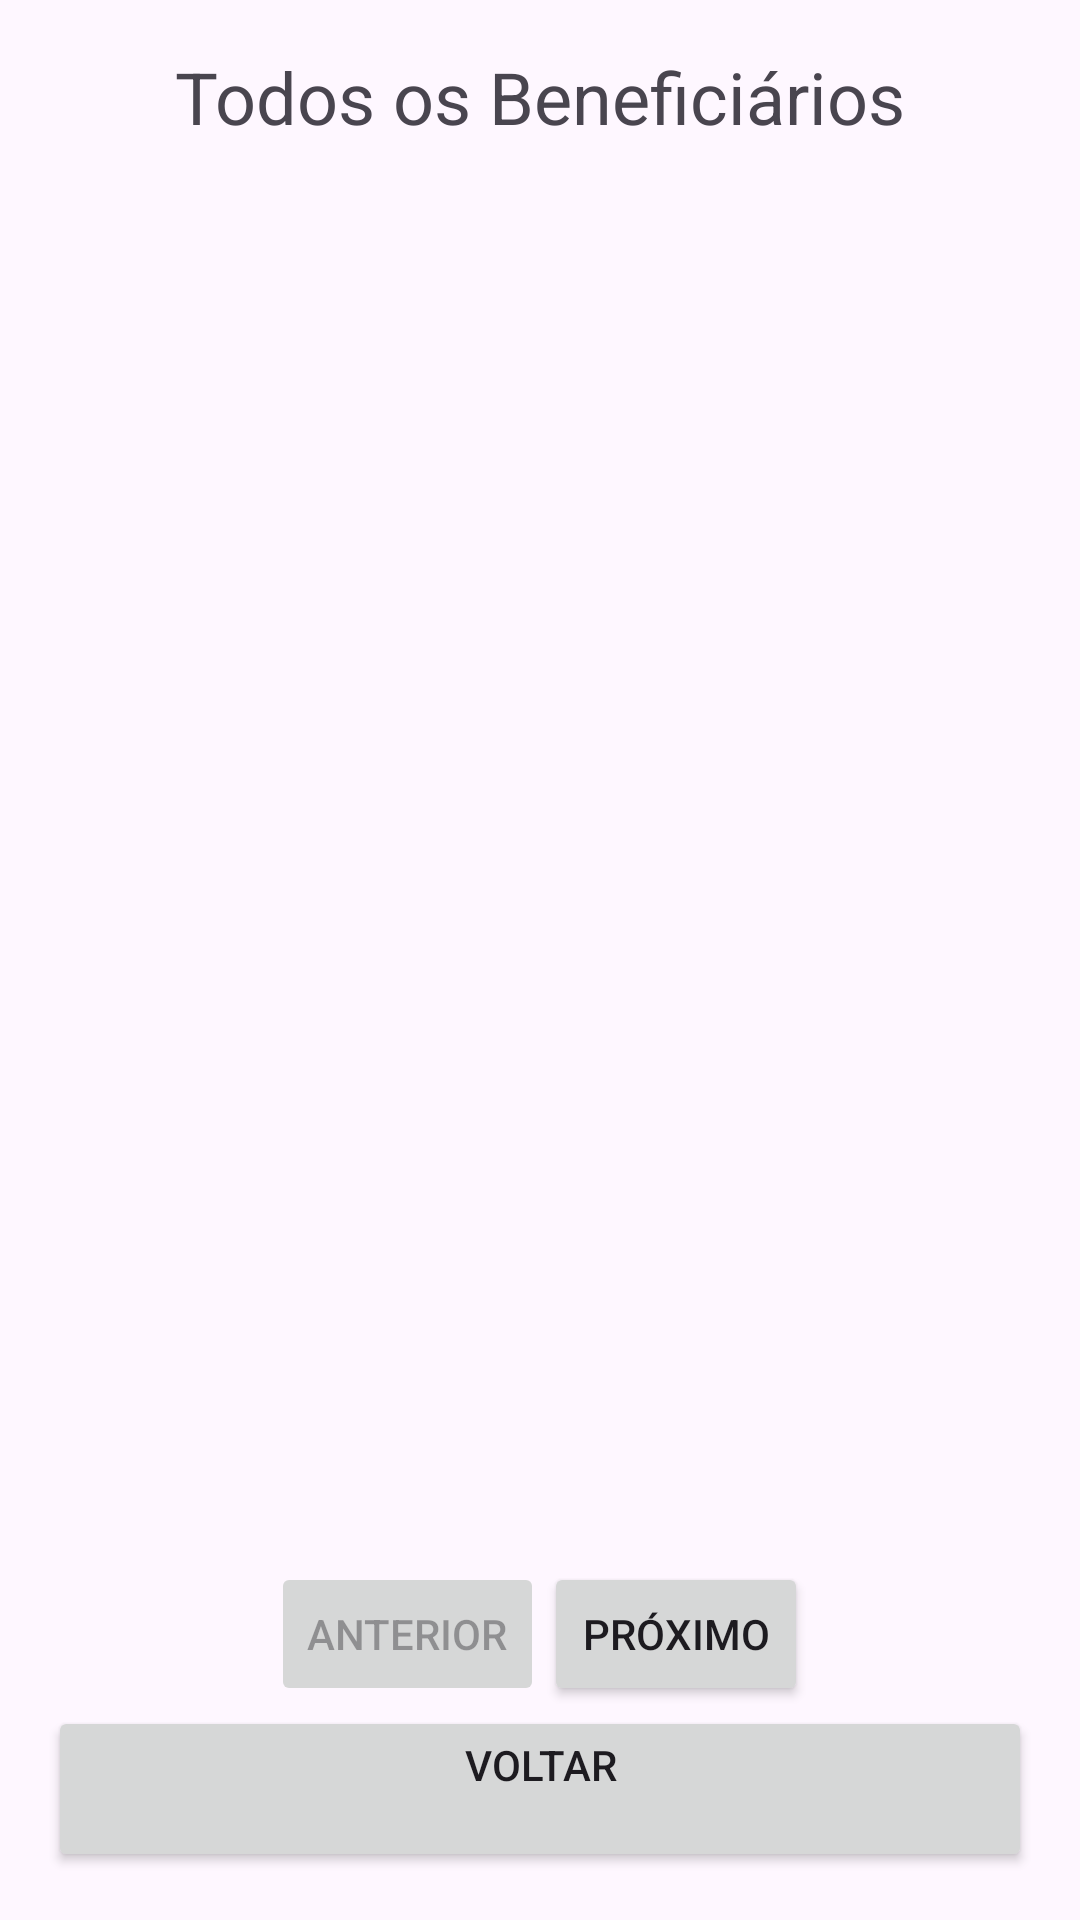

Produce the Android XML layout that renders to this screen, including the resource entries it uses.
<!-- AndroidManifest.xml: application theme Theme.SalarioFamilia -->
<!-- res/layout/activity_beneficiary_list.xml -->
<?xml version="1.0" encoding="utf-8"?>
<LinearLayout xmlns:android="http://schemas.android.com/apk/res/android"
    xmlns:app="http://schemas.android.com/apk/res-auto"
    xmlns:tools="http://schemas.android.com/tools"
    android:layout_width="match_parent"
    android:layout_height="match_parent"
    android:orientation="vertical"
    android:padding="16dp"
    tools:context=".BeneficiaryListActivity">

    <TextView
        android:layout_width="wrap_content"
        android:layout_height="wrap_content"
        android:text="@string/todos_beneficiarios"
        android:textSize="24sp"
        android:layout_gravity="center"
        android:paddingBottom="16dp"/>

    <ListView
        android:id="@+id/listViewBeneficiaries"
        android:layout_width="match_parent"
        android:layout_height="0dp"
        android:layout_weight="1" />

    <LinearLayout
        android:layout_width="match_parent"
        android:layout_height="wrap_content"
        android:orientation="horizontal"
        android:gravity="center">

        <Button
            android:id="@+id/buttonAnterior"
            android:layout_width="wrap_content"
            android:layout_height="wrap_content"
            android:text="@string/anterior"
            android:enabled="false" />

        <Button
            android:id="@+id/buttonProximo"
            android:layout_width="wrap_content"
            android:layout_height="wrap_content"
            android:text="@string/Proximo" />

    </LinearLayout>
    <Button
        android:id="@+id/buttonVoltar"
        android:layout_width="match_parent"
        android:layout_height="wrap_content"
        android:text="@string/voltar" />
</LinearLayout>
<!-- resources referenced by this layout -->
<resources>
  <string name="Proximo">Próximo</string>
  <string name="anterior">anterior</string>
  <string name="todos_beneficiarios">Todos os Beneficiários</string>
  <string name="voltar">Voltar\n</string>
  <style name="Theme.SalarioFamilia" parent="Base.Theme.SalarioFamilia" />
  <style name="Base.Theme.SalarioFamilia" parent="Theme.Material3.DayNight.NoActionBar">
          
          
      </style>
</resources>
